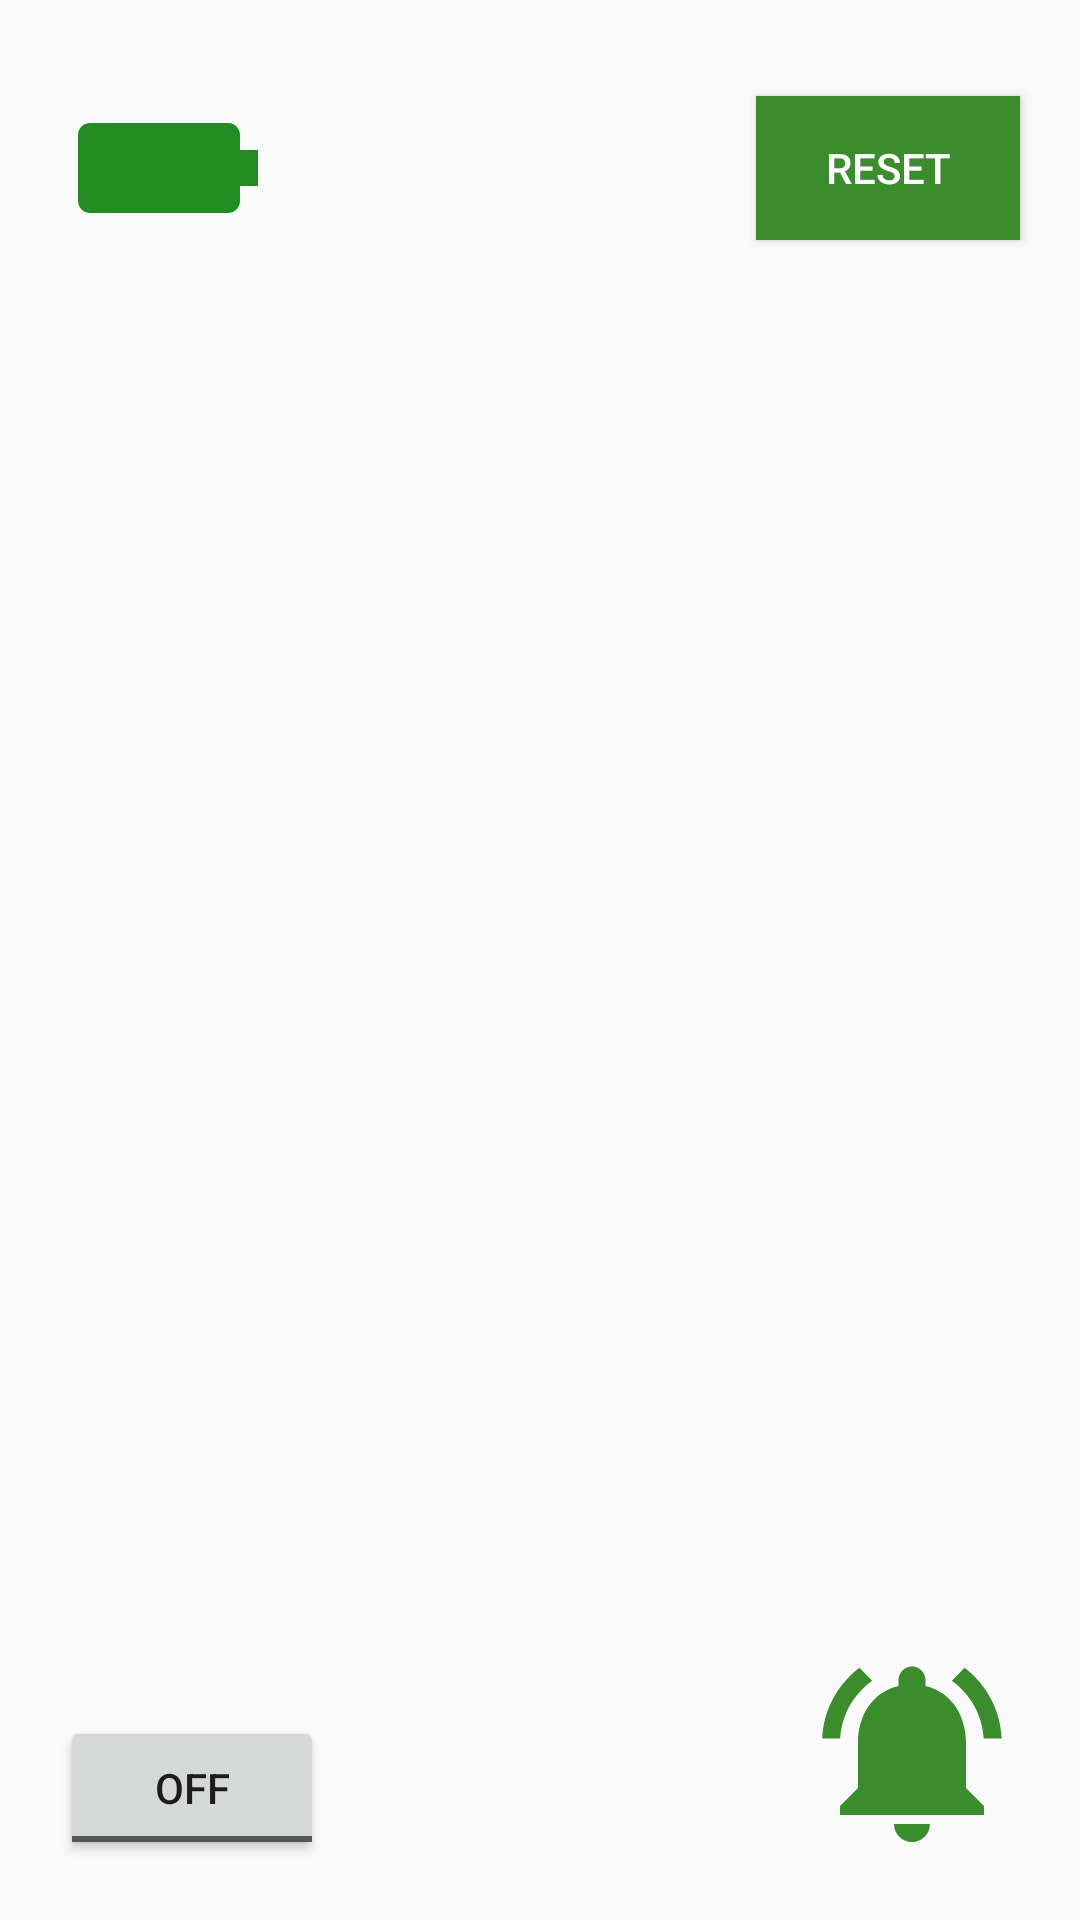

Reconstruct the res/layout file that produces this screen, plus the resources it refers to.
<!-- AndroidManifest.xml: application theme AppTheme -->
<!-- res/layout/activity_main.xml -->
<?xml version="1.0" encoding="utf-8"?>
<androidx.constraintlayout.widget.ConstraintLayout xmlns:android="http://schemas.android.com/apk/res/android"
    xmlns:app="http://schemas.android.com/apk/res-auto"
    xmlns:tools="http://schemas.android.com/tools"
    android:layout_width="match_parent"
    android:layout_height="match_parent"
    tools:context=".MainActivity">

    <androidx.appcompat.widget.AppCompatImageView
        android:id="@+id/iv_battery"
        android:layout_width="0dp"
        android:layout_height="0dp"
        android:layout_marginStart="20dp"
        android:layout_marginTop="20dp"
        android:src="@drawable/ic_battery_100"
        android:rotation="90"
        app:layout_constraintTop_toTopOf="parent"
        app:layout_constraintStart_toStartOf="parent"
        app:layout_constraintDimensionRatio="1:1"
        app:layout_constraintWidth_percent="0.2"/>

    <androidx.appcompat.widget.AppCompatTextView
        android:id="@+id/tv_battery_percentage"
        android:layout_width="0dp"
        android:layout_height="0dp"
        android:gravity="center"
        android:textColor="@android:color/white"
        android:textSize="12sp"
        tools:text="100%"
        app:layout_constraintStart_toStartOf="@id/iv_battery"
        app:layout_constraintEnd_toEndOf="@id/iv_battery"
        app:layout_constraintTop_toTopOf="@id/iv_battery"
        app:layout_constraintBottom_toBottomOf="@id/iv_battery"/>

    <androidx.appcompat.widget.AppCompatImageView
        android:id="@+id/iv_signal_str"
        android:layout_width="0dp"
        android:layout_height="0dp"
        android:src="@drawable/ic_signal_wifi_0"
        app:layout_constraintWidth_percent="0.7"
        app:layout_constraintDimensionRatio="1:1"
        app:layout_constraintStart_toStartOf="parent    "
        app:layout_constraintEnd_toEndOf="parent"
        app:layout_constraintTop_toTopOf="parent"
        app:layout_constraintBottom_toBottomOf="parent"/>

    <ProgressBar
        android:id="@+id/prg_bar"
        android:layout_width="wrap_content"
        android:layout_height="wrap_content"
        android:indeterminate="true"
        android:visibility="gone"
        app:layout_constraintStart_toStartOf="parent"
        app:layout_constraintEnd_toEndOf="parent"
        app:layout_constraintTop_toTopOf="@id/iv_signal_str"
        app:layout_constraintBottom_toBottomOf="@id/iv_signal_str"/>

    <androidx.appcompat.widget.AppCompatImageView
        android:id="@+id/iv_alarm"
        android:layout_width="0dp"
        android:layout_height="0dp"
        android:layout_marginEnd="20dp"
        android:layout_marginBottom="20dp"
        android:src="@drawable/ic_alarm"
        app:layout_constraintWidth_percent="0.2"
        app:layout_constraintDimensionRatio="1:1"
        app:layout_constraintBottom_toBottomOf="parent"
        app:layout_constraintEnd_toEndOf="parent" />

    <androidx.appcompat.widget.AppCompatButton
        android:id="@+id/btn_reset"
        android:layout_width="wrap_content"
        android:layout_height="wrap_content"
        android:layout_marginEnd="20dp"
        android:background="#3B8C2C"
        android:textColor="@android:color/white"
        android:text="Reset"
        app:layout_constraintEnd_toEndOf="parent"
        app:layout_constraintTop_toTopOf="@+id/iv_battery"
        app:layout_constraintBottom_toBottomOf="@id/iv_battery"/>

    <androidx.appcompat.widget.AppCompatToggleButton
        android:id="@+id/tgl_btn_alarm"
        android:layout_width="wrap_content"
        android:layout_height="wrap_content"
        android:layout_marginStart="20dp"
        android:layout_marginBottom="20dp"
        android:textOn="ON"
        android:textOff="OFF"
        app:layout_constraintBottom_toBottomOf="parent"
        app:layout_constraintStart_toStartOf="parent" />

</androidx.constraintlayout.widget.ConstraintLayout>
<!-- resources referenced by this layout -->
<resources>
  <!-- drawable ic_alarm (drawable) -->
  <vector android:height="24dp" android:tint="#3B8C2C"
      android:viewportHeight="24.0" android:viewportWidth="24.0"
      android:width="24dp" xmlns:android="http://schemas.android.com/apk/res/android">
      <path android:fillColor="#FF000000" android:pathData="M7.58,4.08L6.15,2.65C3.75,4.48 2.17,7.3 2.03,10.5h2c0.15,-2.65 1.51,-4.97 3.55,-6.42zM19.97,10.5h2c-0.15,-3.2 -1.73,-6.02 -4.12,-7.85l-1.42,1.43c2.02,1.45 3.39,3.77 3.54,6.42zM18,11c0,-3.07 -1.64,-5.64 -4.5,-6.32L13.5,4c0,-0.83 -0.67,-1.5 -1.5,-1.5s-1.5,0.67 -1.5,1.5v0.68C7.63,5.36 6,7.92 6,11v5l-2,2v1h16v-1l-2,-2v-5zM12,22c0.14,0 0.27,-0.01 0.4,-0.04 0.65,-0.14 1.18,-0.58 1.44,-1.18 0.1,-0.24 0.15,-0.5 0.15,-0.78h-4c0.01,1.1 0.9,2 2.01,2z"/>
  </vector>
  <!-- drawable ic_battery_100 (drawable) -->
  <vector xmlns:android="http://schemas.android.com/apk/res/android"
          android:width="24dp"
          android:height="24dp"
          android:viewportWidth="24.0"
          android:viewportHeight="24.0">
      <path
          android:fillColor="#228B22"
          android:pathData="M15.67,4H14V2h-4v2H8.33C7.6,4 7,4.6 7,5.33v15.33C7,21.4 7.6,22 8.33,22h7.33c0.74,0 1.34,-0.6 1.34,-1.33V5.33C17,4.6 16.4,4 15.67,4z"/>
  </vector>
  <style name="AppTheme" parent="Theme.AppCompat.Light.DarkActionBar">
          
          <item name="colorPrimary">@color/colorPrimary</item>
          <item name="colorPrimaryDark">@color/colorPrimaryDark</item>
          <item name="colorAccent">@color/colorAccent</item>
          <item name="colorOnSurface">@color/colorPrimary</item>
      </style>
  <color name="colorPrimary">#6200EE</color>
  <color name="colorPrimaryDark">#3700B3</color>
  <color name="colorAccent">#03DAC5</color>
</resources>
